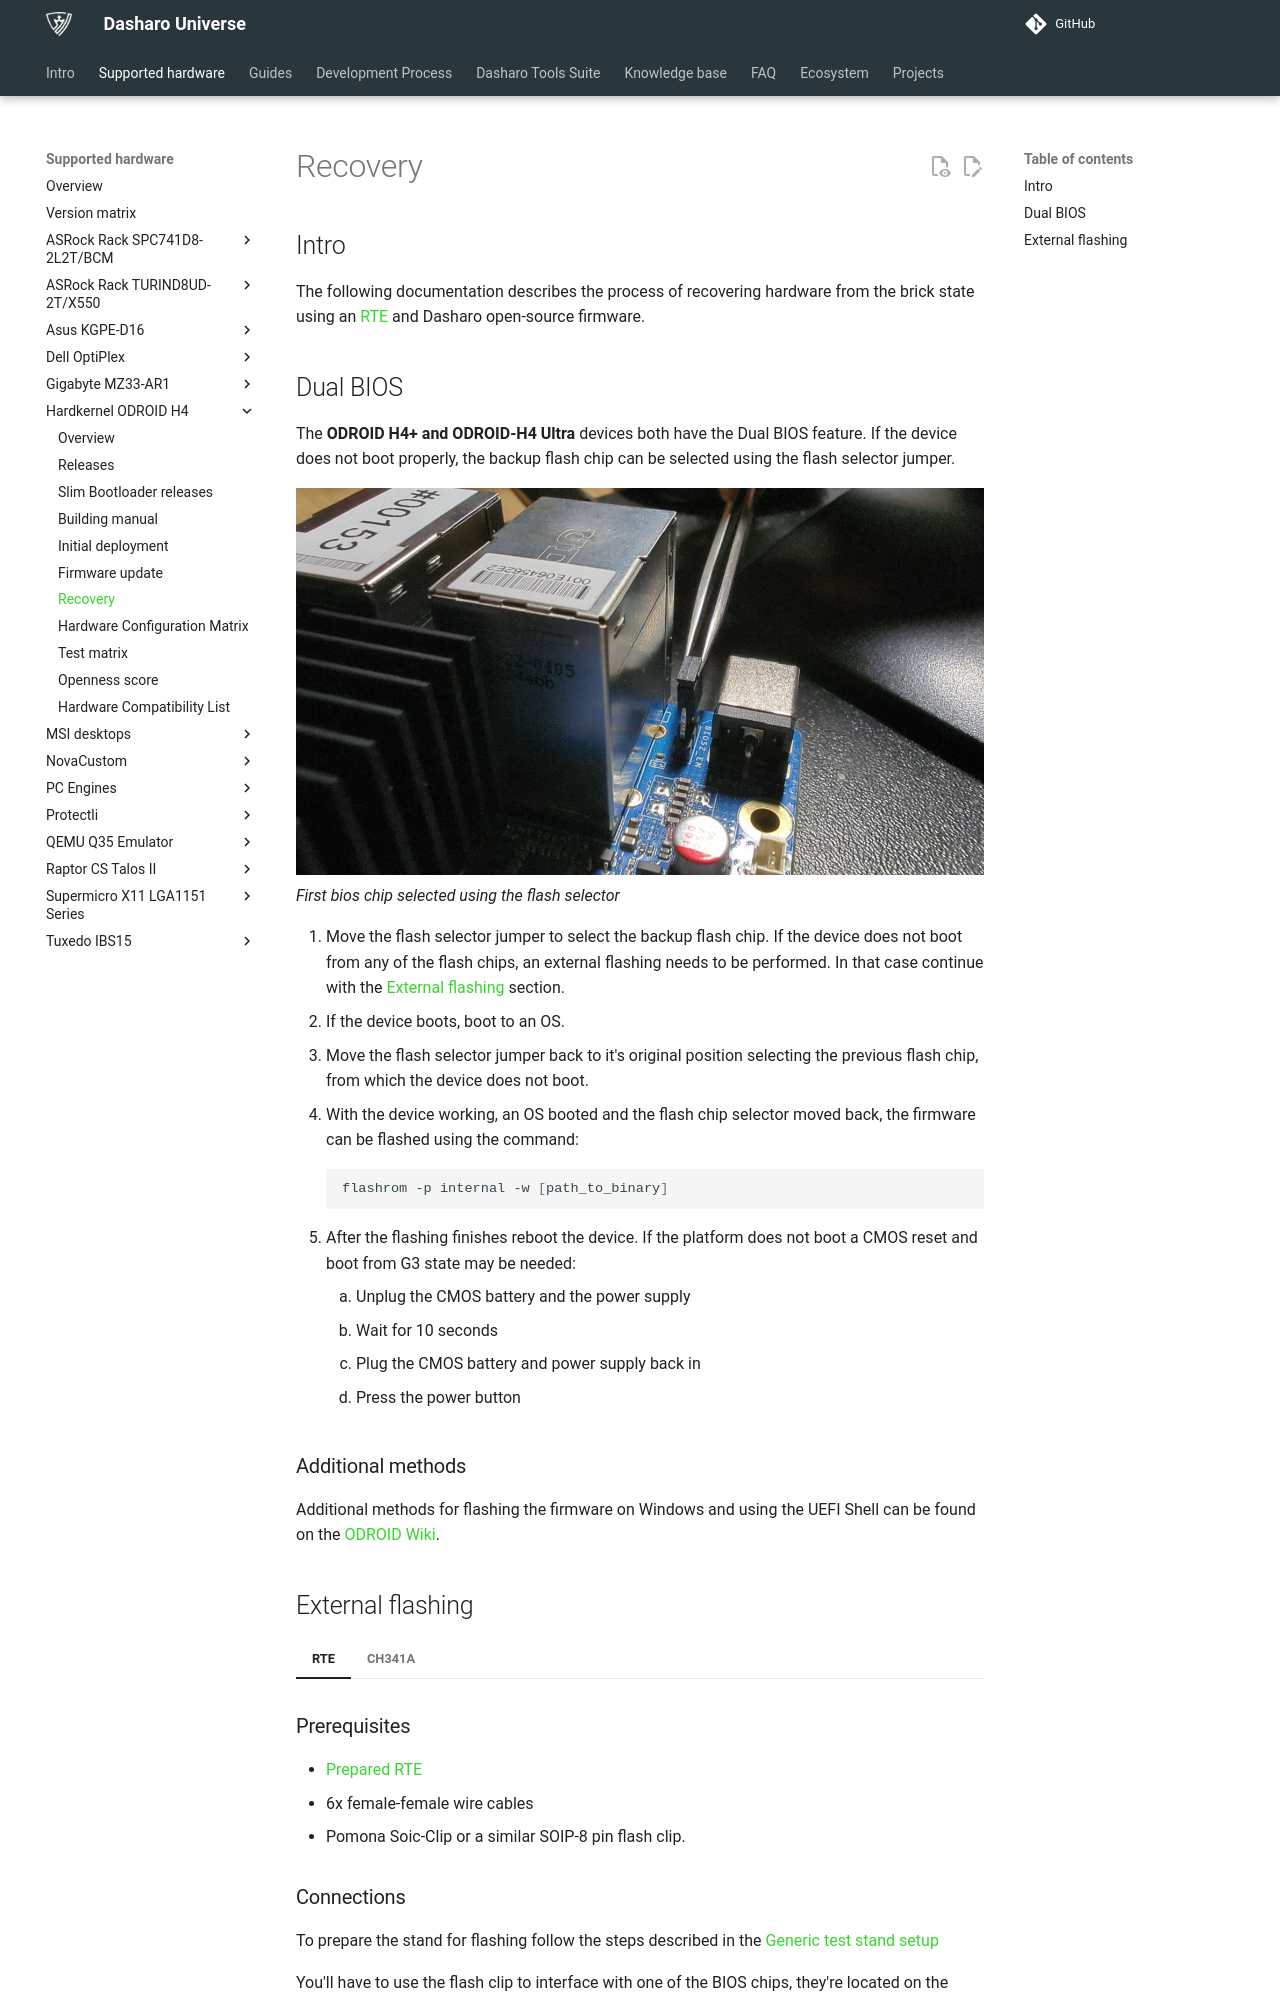

repository: Dasharo/docs · page: variants/hardkernel_odroid_h4/recovery/index.html · generator: mkdocs

# Recovery

## Intro

The following documentation describes the process of recovering hardware from
the brick state using an [RTE](../../transparent-validation/rte/introduction.md)
and Dasharo open-source firmware.

## Dual BIOS

The **ODROID H4+ and ODROID-H4 Ultra** devices both have the Dual BIOS
feature. If the device does not boot properly, the backup flash chip can be
selected using the flash selector jumper.

![](../../images/odroid_flash_switch.jpg)
*First bios chip selected using the flash selector*

1. Move the flash selector jumper to select the backup flash chip. If the
   device does not boot from any of the flash chips, an external flashing
   needs to be performed. In that case continue with the
   [External flashing](#external-flashing) section.
2. If the device boots, boot to an OS.
3. Move the flash selector jumper back to it's original position selecting the
   previous flash chip, from which the device does not boot.
4. With the device working, an OS booted and the flash chip selector moved
   back, the firmware can be flashed using the command:

    ```bash
    flashrom -p internal -w [path_to_binary]
    ```

5. After the flashing finishes reboot the device. If the platform does not boot
a CMOS reset and boot from G3 state may be needed:

    1. Unplug the CMOS battery and the power supply
    2. Wait for 10 seconds
    3. Plug the CMOS battery and power supply back in
    4. Press the power button

### Additional methods

Additional methods for flashing the firmware on Windows and using the UEFI Shell
can be found on the [ODROID Wiki](https://wiki.odroid.com/odroid-h4/hardware/restore_h4_bios).
